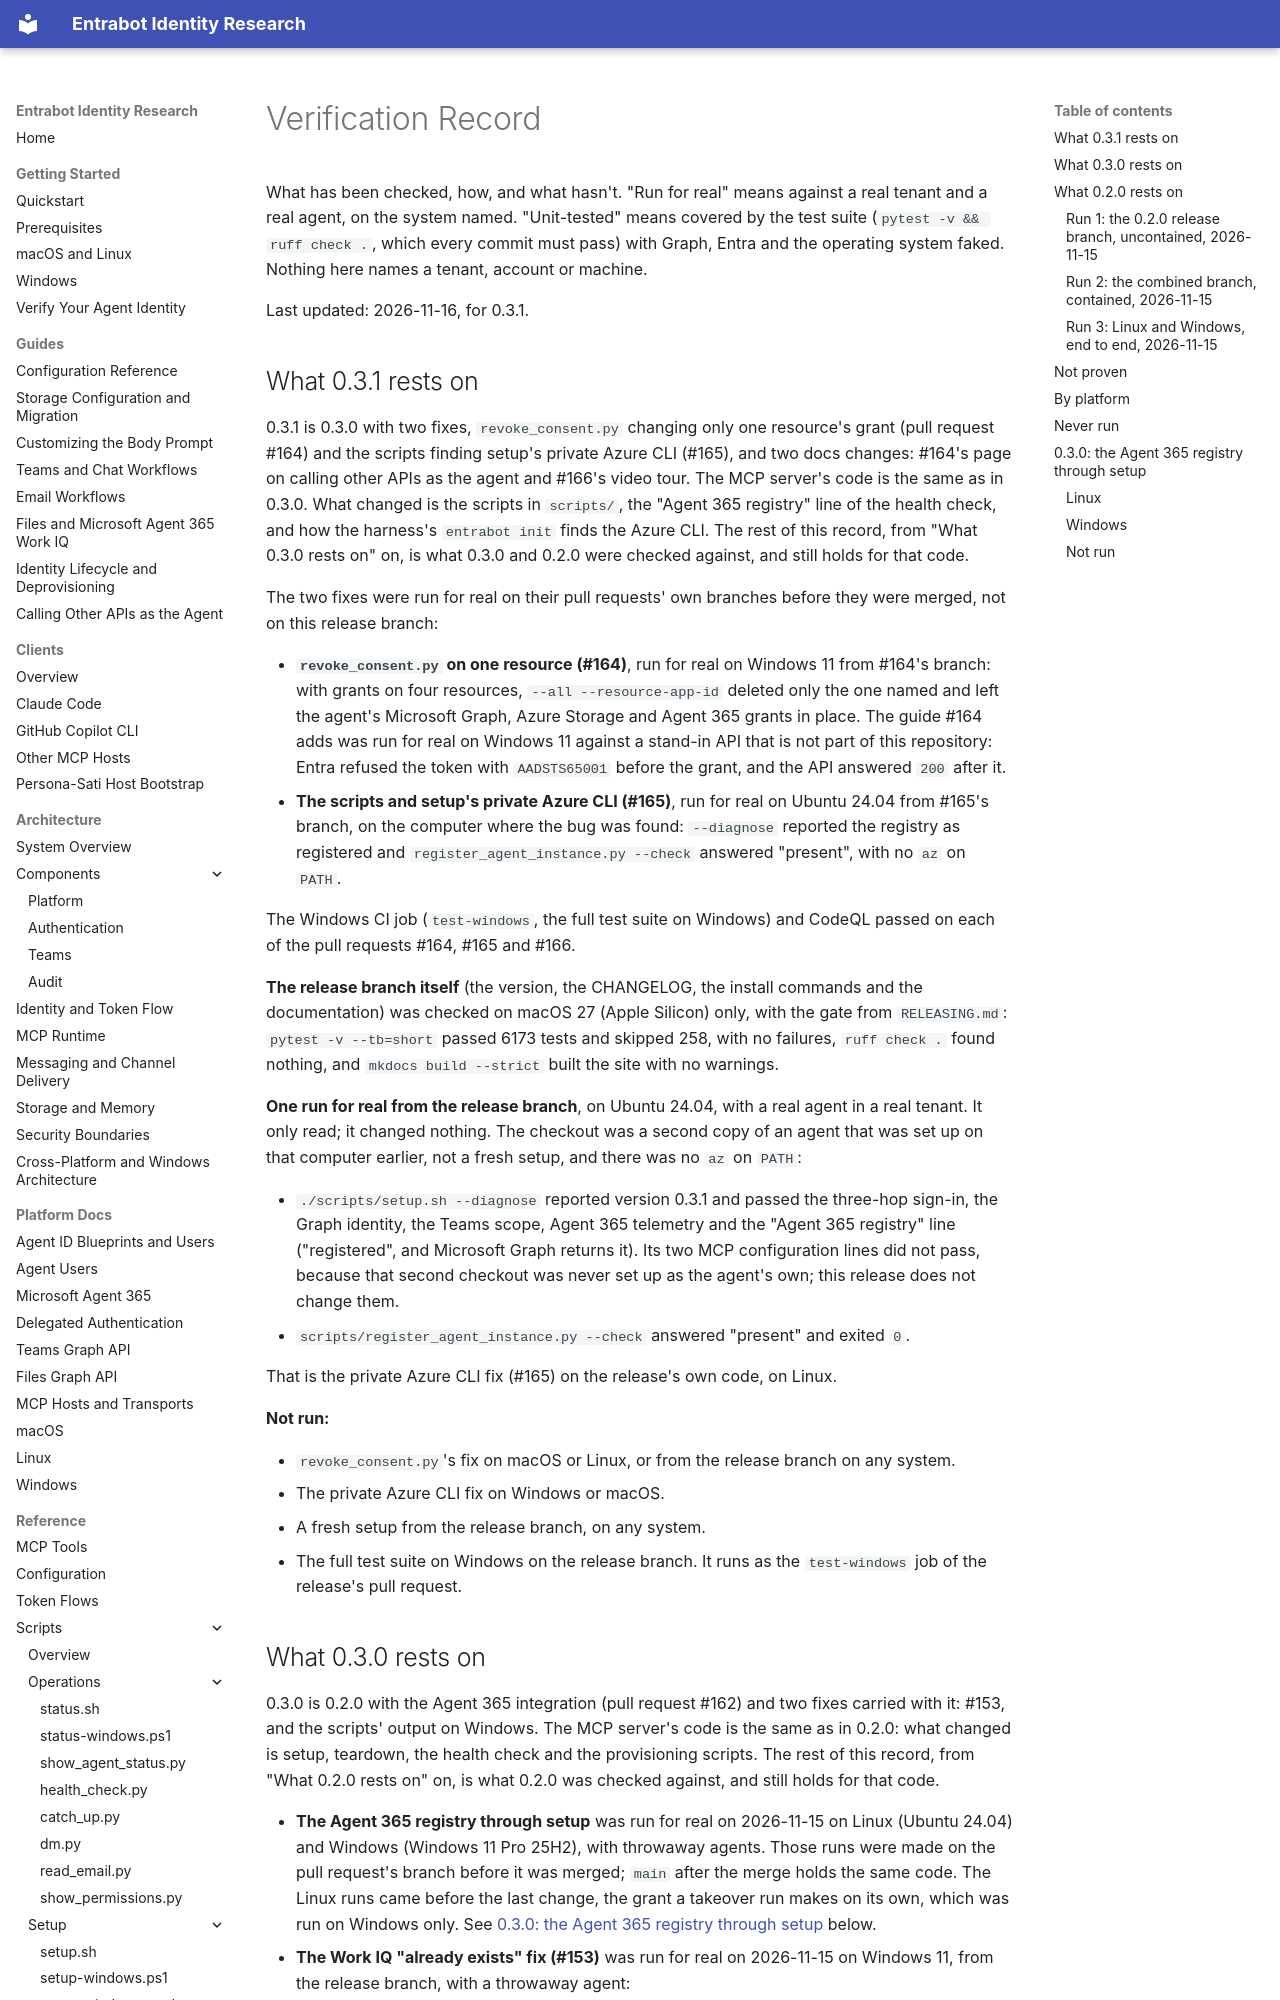

repository: microsoft/entrabot · page: project/verification/index.html · generator: mkdocs

# Verification Record

What has been checked, how, and what hasn't. "Run for real" means against a real tenant and a
real agent, on the system named. "Unit-tested" means covered by the test suite
(`pytest -v && ruff check .`, which every commit must pass) with Graph, Entra and the operating
system faked. Nothing here names a tenant, account or machine.

Last updated: 2026-11-16, for 0.3.1.

## What 0.3.1 rests on

0.3.1 is 0.3.0 with two fixes, `revoke_consent.py` changing only one resource's grant (pull
request #164) and the scripts finding setup's private Azure CLI (#165), and two docs
changes: #164's page on calling other APIs as the agent and #166's video tour. The MCP
server's code is the same as in 0.3.0. What changed is the scripts in `scripts/`, the
"Agent 365 registry" line of the health check, and how the harness's `entrabot init` finds
the Azure CLI. The rest of this record, from "What 0.3.0 rests on" on, is what 0.3.0 and
0.2.0 were checked against, and still holds for that code.

The two fixes were run for real on their pull requests' own branches before they were
merged, not on this release branch:

- **`revoke_consent.py` on one resource (#164)**, run for real on Windows 11 from #164's
  branch: with grants on four resources, `--all --resource-app-id` deleted only the one
  named and left the agent's Microsoft Graph, Azure Storage and Agent 365 grants in place.
  The guide #164 adds was run for real on Windows 11 against a stand-in API that is not part
  of this repository: Entra refused the token with `AADSTS65001` before the grant, and the
  API answered `200` after it.
- **The scripts and setup's private Azure CLI (#165)**, run for real on Ubuntu 24.04 from
  #165's branch, on the computer where the bug was found: `--diagnose` reported the registry
  as registered and `register_agent_instance.py --check` answered "present", with no `az` on
  `PATH`.

The Windows CI job (`test-windows`, the full test suite on Windows) and CodeQL passed on each
of the pull requests #164, #165 and #166.

**The release branch itself** (the version, the CHANGELOG, the install commands and the
documentation) was checked on macOS 27 (Apple Silicon) only, with the gate from
`RELEASING.md`: `pytest -v --tb=short` passed 6173 tests and skipped 258, with no failures,
`ruff check .` found nothing, and `mkdocs build --strict` built the site with no warnings.

**One run for real from the release branch**, on Ubuntu 24.04, with a real agent in a real
tenant. It only read; it changed nothing. The checkout was a second copy of an agent that was set
up on that computer earlier, not a fresh setup, and there was no `az` on `PATH`:

- `./scripts/setup.sh --diagnose` reported version 0.3.1 and passed the three-hop sign-in,
  the Graph identity, the Teams scope, Agent 365 telemetry and the "Agent 365 registry" line
  ("registered", and Microsoft Graph returns it). Its two MCP configuration lines did not
  pass, because that second checkout was never set up as the agent's own; this release does
  not change them.
- `scripts/register_agent_instance.py --check` answered "present" and exited `0`.

That is the private Azure CLI fix (#165) on the release's own code, on Linux.

**Not run:**

- `revoke_consent.py`'s fix on macOS or Linux, or from the release branch on any system.
- The private Azure CLI fix on Windows or macOS.
- A fresh setup from the release branch, on any system.
- The full test suite on Windows on the release branch. It runs as the `test-windows` job of
  the release's pull request.
